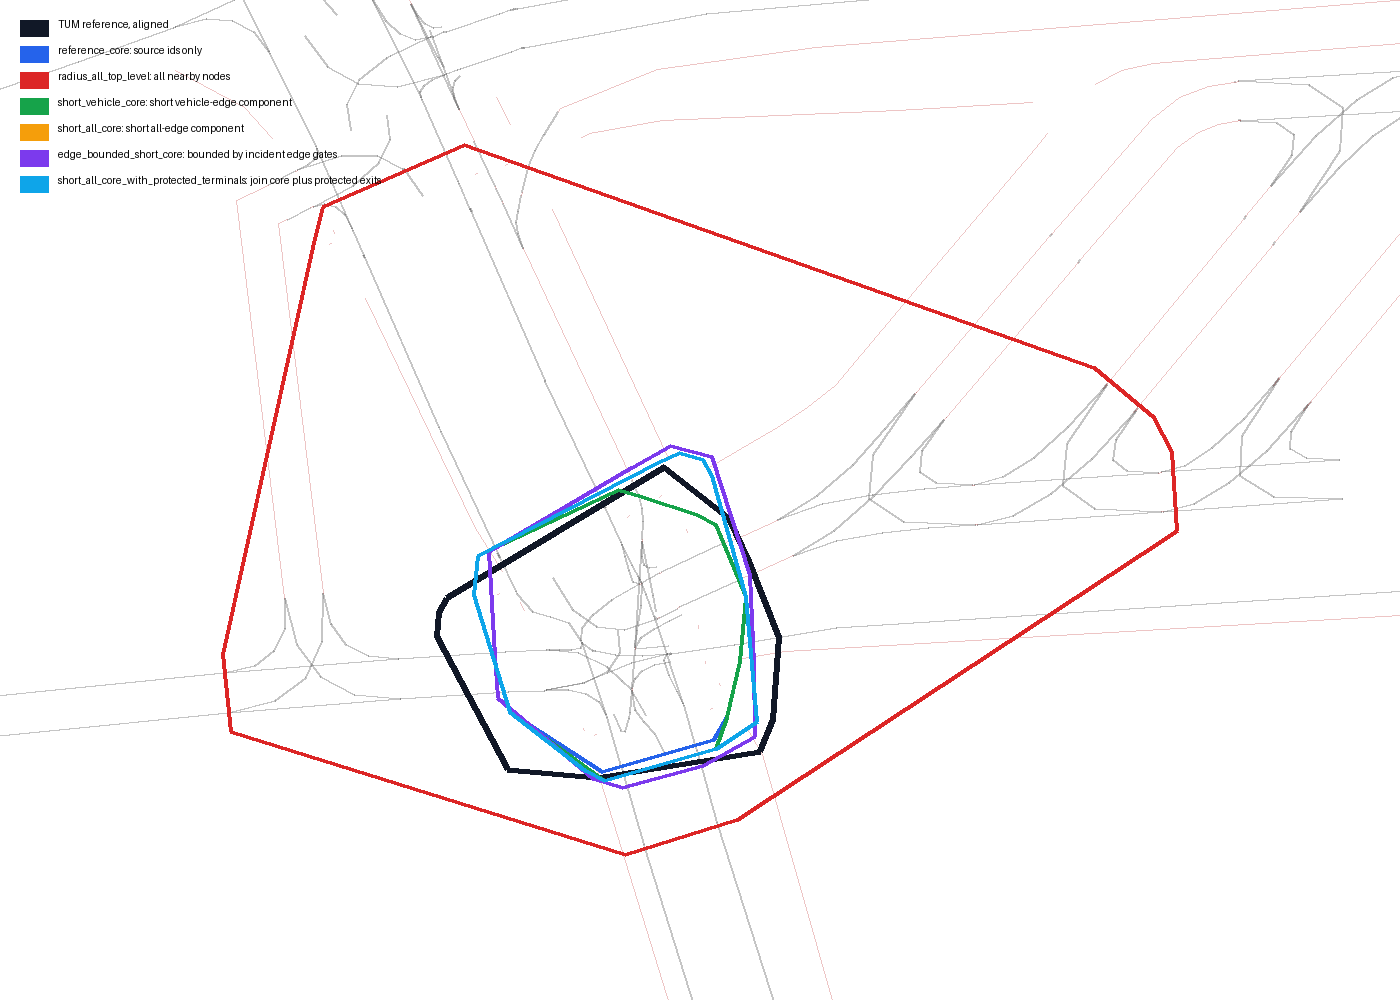

The data file committed next to this chart (first rows):
strategy, node_count, incident_edge_count, inside_edge_count, short_incident_edge_count, modal_incident_edge_count, internal_incident_edge_count, area, reference_area, area_ratio, perimeter, centroid_distance_to_reference, vertex_hausdorff_to_reference
reference_core, 6, 31, 5, 26, 14, 0, 383.7, 505.9, 0.758, 71.78, 2.4, 4.826
radius_all_top_level, 27, 75, 50, 49, 44, 0, 3012, 505.9, 5.954, 214.7, 13.06, 35.71
short_vehicle_core, 10, 38, 16, 29, 17, 0, 394, 505.9, 0.779, 72.96, 2.307, 4.826
short_all_core, 17, 48, 32, 32, 27, 0, 442.9, 505.9, 0.875, 79.27, 2.576, 4.826
edge_bounded_short_core, 17, 48, 32, 32, 27, 0, 463.6, 505.9, 0.916, 80.91, 1.353, 5.966
short_all_core_with_protected_terminals, 11, 39, 21, 30, 18, 0, 442.9, 505.9, 0.875, 79.27, 2.576, 4.826
